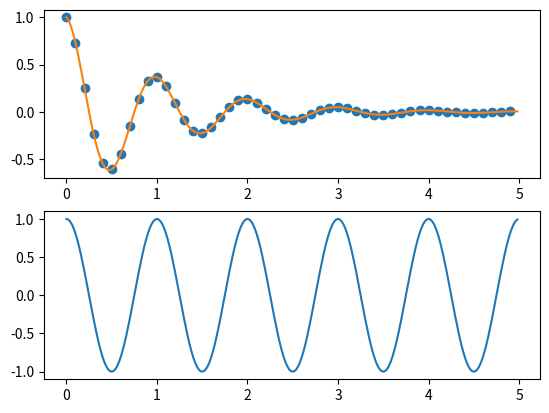

Python code for this plot:
import numpy as np
import matplotlib.pyplot as plt


def f(t):
    return np.exp(-t) * np.cos(2 * np.pi * t)


# creating linspaces
t1 = np.arange(0, 5, 0.1)
t2 = np.arange(0, 5, 0.02)

plt.subplot(2, 1, 1)
plt.plot(t1, f(t1), 'o')
plt.plot(t2, f(t2))

plt.subplot(2, 1, 2)
plt.plot(t2, np.cos(2 * np.pi * t2))

plt.savefig('my-graph.png')
plt.show()
